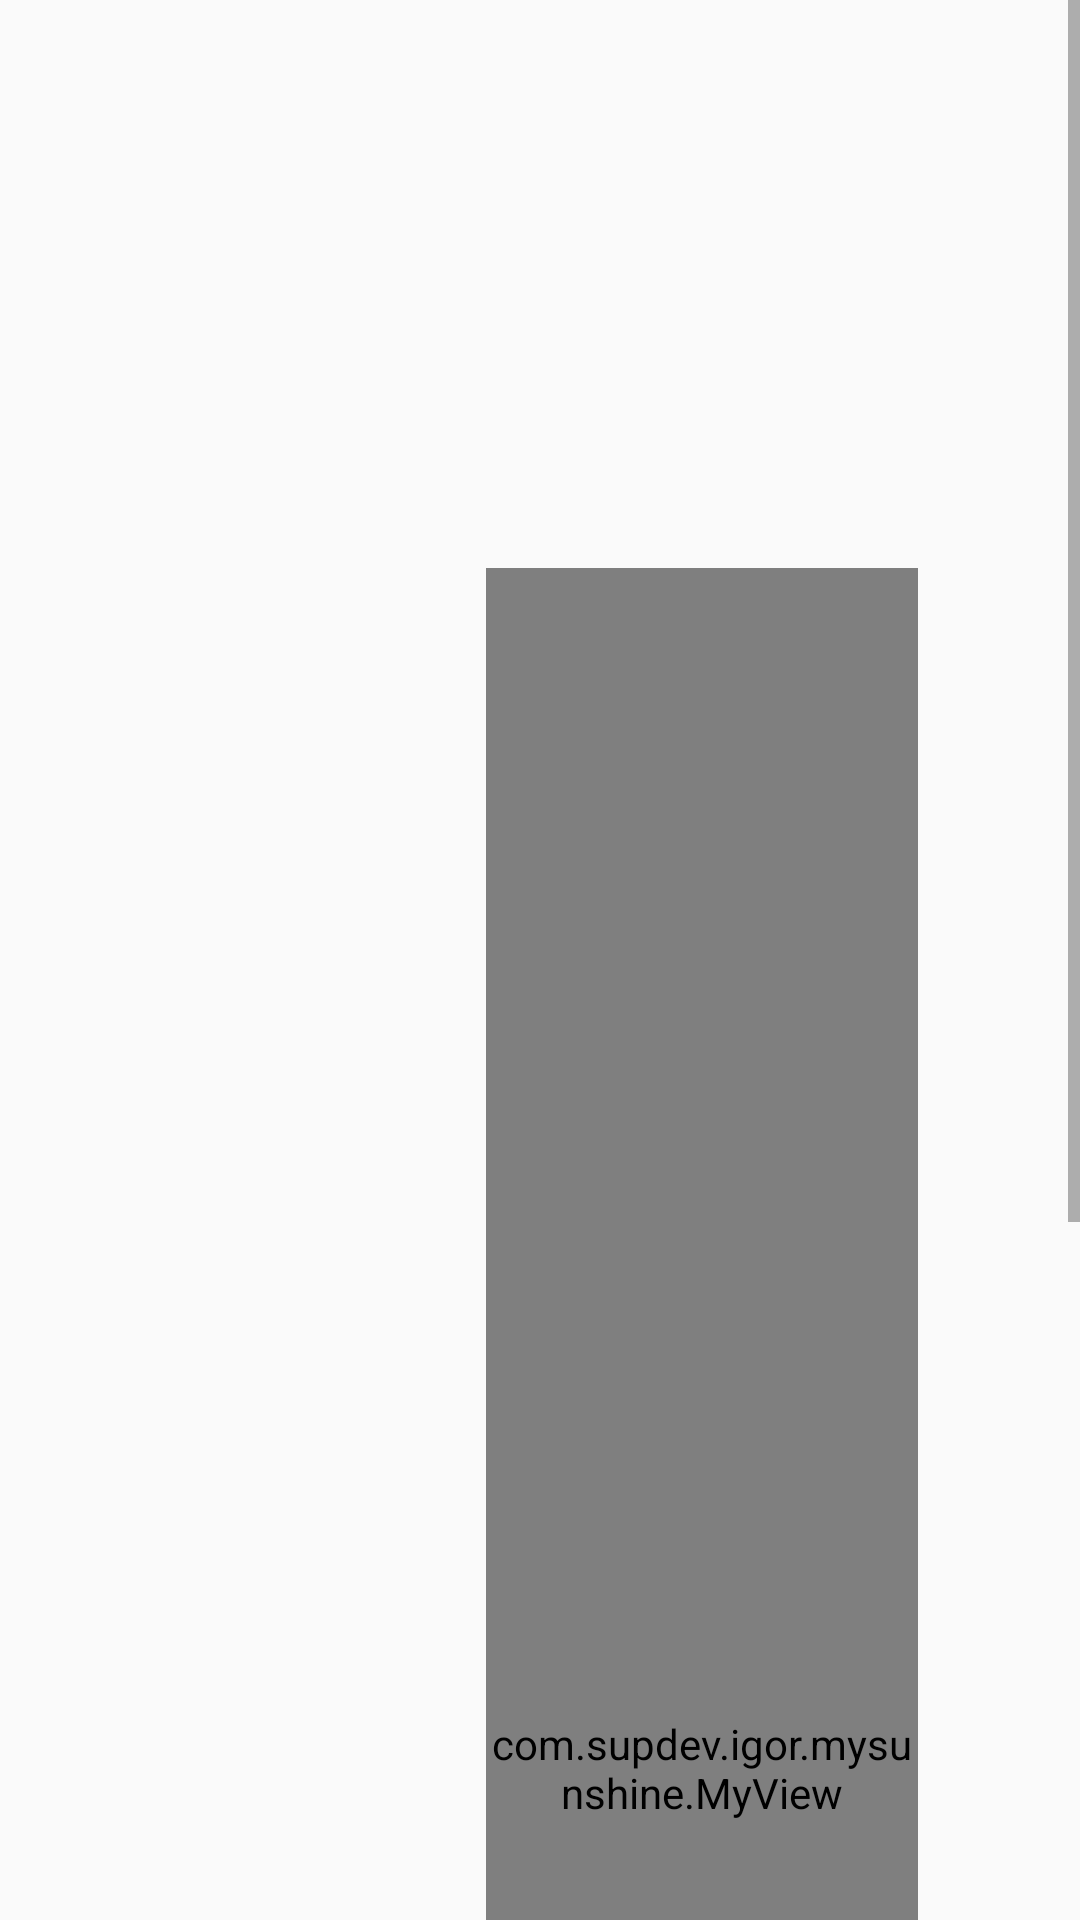

Produce the Android XML layout that renders to this screen, including the resource entries it uses.
<!-- AndroidManifest.xml: application theme AppTheme -->
<!-- res/layout/fragment_detail_wide.xml -->
<?xml version="1.0" encoding="utf-8"?>
<ScrollView xmlns:android="http://schemas.android.com/apk/res/android"
    android:layout_width="match_parent" android:layout_height="match_parent"
    android:fillViewport="true">
    <LinearLayout
        android:layout_width="match_parent"
        android:layout_height="wrap_content"
        android:orientation="horizontal"
        android:padding="16dp">

        <LinearLayout
            android:layout_width="130dp"
            android:layout_height="wrap_content"
            android:orientation="vertical">

            
            <TextView
                android:id="@+id/detail_day_textview"
                android:layout_width="wrap_content"
                android:layout_height="wrap_content"
                android:fontFamily="sans-serif-condensed"
                android:textSize="24sp"
                android:textColor="?android:textColorPrimary"/>

            <TextView
                android:id="@+id/detail_date_textview"
                android:layout_width="wrap_content"
                android:layout_height="wrap_content"
                android:fontFamily="sans-serif-condensed"
                android:textAppearance="?android:textAppearanceLarge"
                android:textColor="?android:textColorSecondary"/>
        </LinearLayout>

        
        <LinearLayout
            android:layout_width="wrap_content"
            android:layout_height="wrap_content"
            android:layout_marginLeft="16dp"
            android:orientation="vertical">

            <TextView
                android:id="@+id/detail_high_textview"
                android:layout_width="wrap_content"
                android:layout_height="wrap_content"
                android:fontFamily="sans-serif-condensed"
                android:textSize="96sp"
                android:textColor="?android:textColorSecondary"/>

            <TextView
                android:id="@+id/detail_low_textview"
                android:layout_width="wrap_content"
                android:layout_height="wrap_content"
                android:fontFamily="sans-serif-condensed"
                android:textSize="48sp"
                android:textColor="?android:textColorSecondary"/>

            
            <TextView
                android:id="@+id/detail_humidity_textview"
                android:layout_width="wrap_content"
                android:layout_height="wrap_content"
                android:fontFamily="sans-serif-condensed"
                android:textSize="22sp"
                android:textColor="?android:textColorPrimary"/>

            <TextView
                android:id="@+id/detail_pressure_textview"
                android:layout_width="wrap_content"
                android:layout_height="wrap_content"
                android:fontFamily="sans-serif-condensed"
                android:layout_marginTop="4dp"
                android:textSize="22sp"
                android:textColor="?android:textColorPrimary"/>

            <TextView
                android:id="@+id/detail_wind_textview"
                android:layout_width="wrap_content"
                android:layout_height="wrap_content"
                android:fontFamily="sans-serif-condensed"
                android:layout_marginTop="4dp"
                android:textSize="22sp"
                android:textColor="?android:textColorPrimary"/>
        </LinearLayout>

        <LinearLayout
            android:layout_width="wrap_content"
            android:layout_height="wrap_content"
            android:gravity="center_horizontal"
            android:orientation="vertical">

            <ImageView
                android:id="@+id/detail_icon"
                android:layout_width="144dp"
                android:layout_height="144dp"
                android:scaleType="fitXY"
                />

            <TextView
                android:id="@+id/detail_forecast_textview"
                android:layout_width="wrap_content"
                android:layout_height="wrap_content"
                android:fontFamily="sans-serif-condensed"
                android:textSize="22sp"
                android:textColor="?android:textColorSecondary" />
            <com.supdev.igor.mysunshine.MyView
                android:id="@+id/direction"
                android:layout_width="match_parent"
                android:layout_height="800dp" />
        </LinearLayout>
    </LinearLayout>
</ScrollView>
<!-- resources referenced by this layout -->
<resources>
  <style name="AppTheme" parent="Theme.AppCompat.Light.DarkActionBar">
          <item name="preferenceTheme">@style/PreferenceThemeOverlay</item>
          <item name="colorPrimary">@color/sunshine_blue</item>
          <item name="colorPrimaryDark">@color/sunshine_dark_blue</item>
      </style>
  <color name="sunshine_blue">#015683</color>
  <color name="sunshine_dark_blue">#003b5b</color>
</resources>
